Photos from the image-classification dataset "dataset" in the GitHub repository cameronlgreen/cockatoo_project. Its 8 classes are: cockatoo, galah, king parrot, kookaburra, lorikeet, magpie, miner bird, rosella.

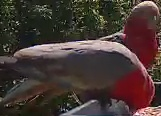
Label: galah

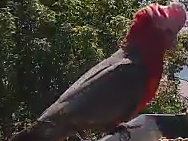
Label: galah

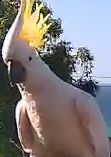
Label: cockatoo

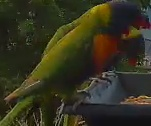
Label: lorikeet

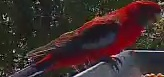
Label: rosella

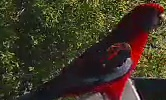
Label: rosella
